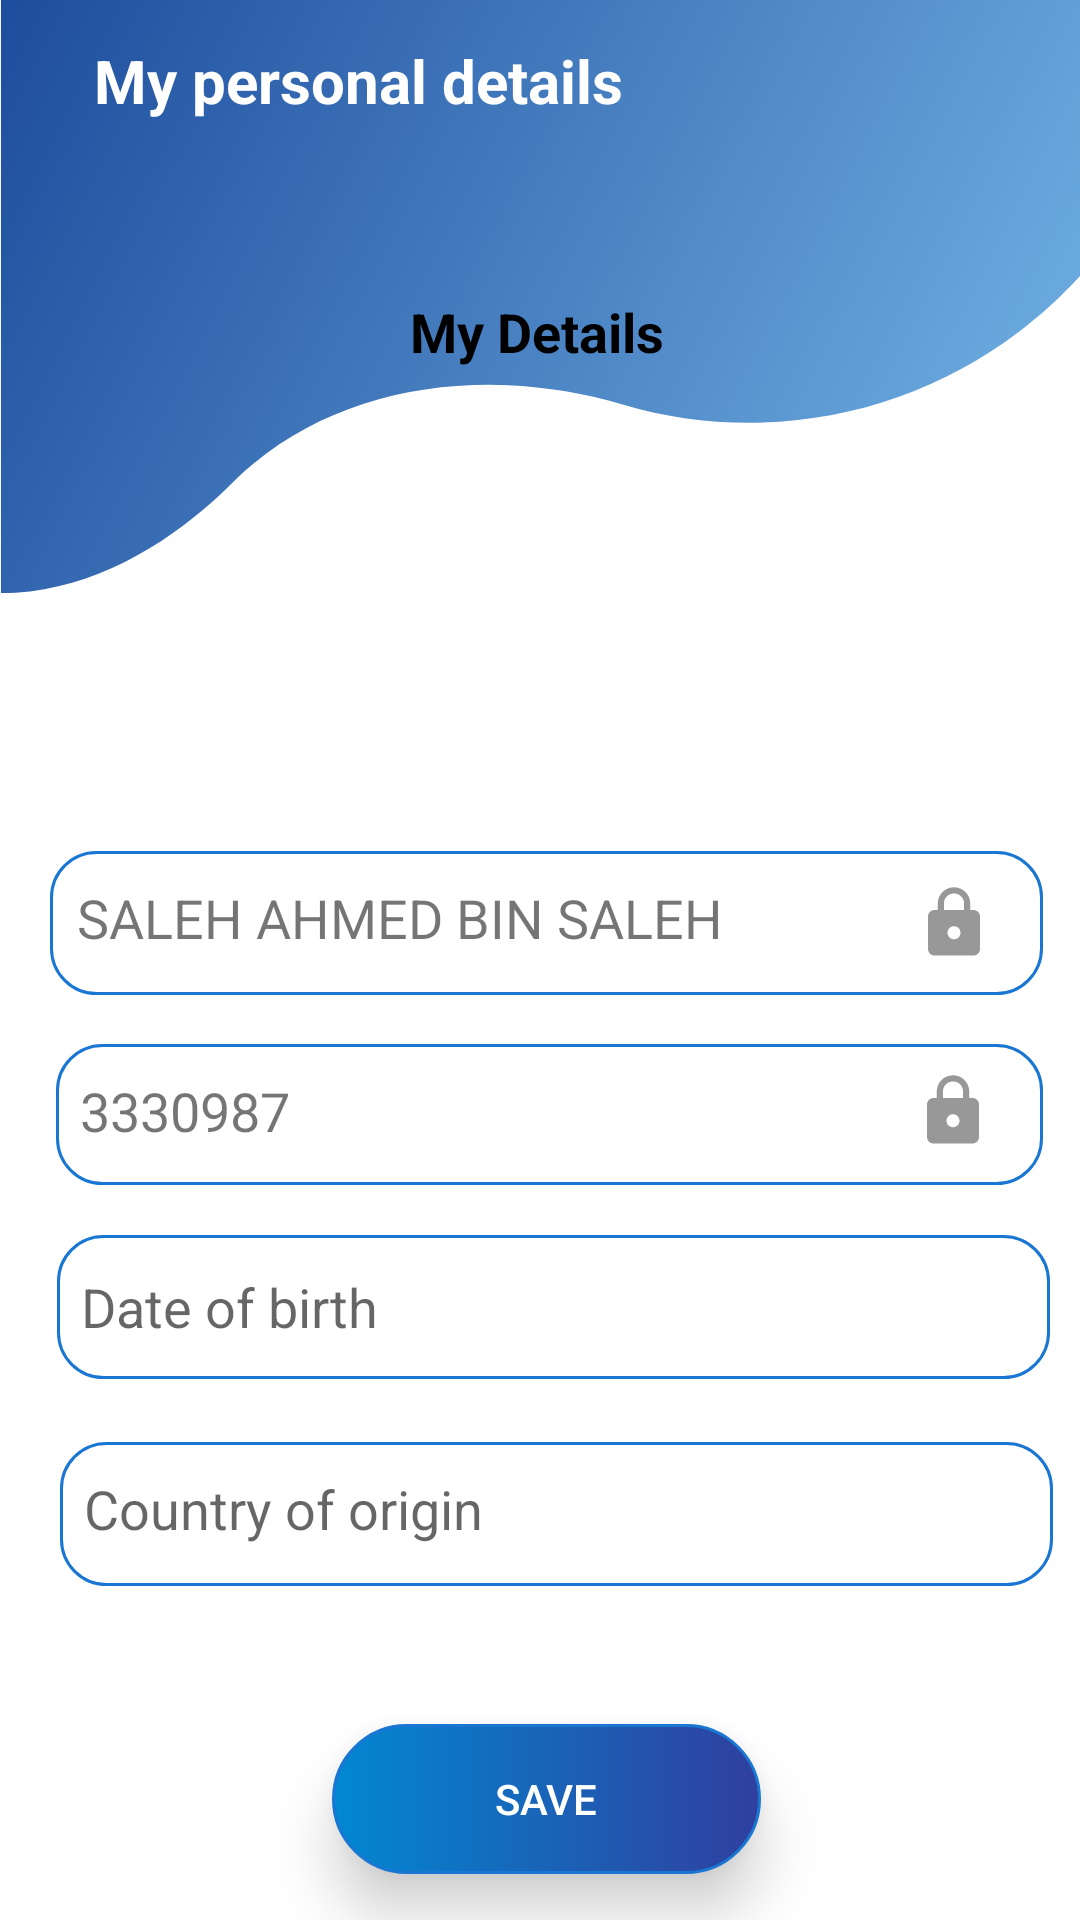

Reconstruct the res/layout file that produces this screen, plus the resources it refers to.
<!-- AndroidManifest.xml: application theme Theme.TraceTogether -->
<!-- res/layout/profile_page_personal_details.xml -->
<?xml version="1.0" encoding="utf-8"?>
<androidx.constraintlayout.widget.ConstraintLayout xmlns:android="http://schemas.android.com/apk/res/android"
    xmlns:app="http://schemas.android.com/apk/res-auto"
    xmlns:tools="http://schemas.android.com/tools"
    android:layout_width="match_parent"
    android:layout_height="match_parent"
    android:background="@drawable/wavetop"
    tools:context=".Application.Profile.User_Profile">


    <TextView
        android:id="@+id/textView25"
        android:layout_width="wrap_content"
        android:layout_height="wrap_content"
        android:text="My personal details"
        android:textColor="#FFFFFF"
        android:textSize="20sp"
        android:textStyle="bold"
        app:layout_constraintBottom_toBottomOf="parent"
        app:layout_constraintEnd_toEndOf="parent"
        app:layout_constraintHorizontal_bias="0.171"
        app:layout_constraintStart_toStartOf="parent"
        app:layout_constraintTop_toTopOf="parent"
        app:layout_constraintVertical_bias="0.022" />

    <androidx.constraintlayout.widget.ConstraintLayout
        android:id="@+id/constraintLayout4"
        android:layout_width="371dp"
        android:layout_height="474dp"
        android:background="@drawable/white_background"
        android:elevation="12dp"
        app:layout_constraintBottom_toBottomOf="parent"
        app:layout_constraintEnd_toEndOf="parent"
        app:layout_constraintHorizontal_bias="0.6"
        app:layout_constraintStart_toStartOf="parent"
        app:layout_constraintTop_toTopOf="parent"
        app:layout_constraintVertical_bias="0.498">

        <TextView
            android:id="@+id/textView38"
            android:layout_width="wrap_content"
            android:layout_height="wrap_content"
            android:text="My Details"
            android:textColor="#000000"
            android:textSize="18dp"
            android:textStyle="bold"
            app:layout_constraintBottom_toBottomOf="parent"
            app:layout_constraintEnd_toEndOf="parent"
            app:layout_constraintHorizontal_bias="0.498"
            app:layout_constraintStart_toStartOf="parent"
            app:layout_constraintTop_toTopOf="parent"
            app:layout_constraintVertical_bias="0.035" />

        <TextView
            android:id="@+id/textView44"
            android:layout_width="329dp"
            android:layout_height="47dp"
            android:background="@drawable/custome_input"
            android:paddingLeft="8dp"
            android:paddingTop="10dp"
            android:text="3330987"
            android:textSize="18sp"
            app:layout_constraintBottom_toBottomOf="parent"
            app:layout_constraintEnd_toEndOf="parent"
            app:layout_constraintHorizontal_bias="0.589"
            app:layout_constraintStart_toStartOf="parent"
            app:layout_constraintTop_toTopOf="parent"
            app:layout_constraintVertical_bias="0.621" />

        <TextView
            android:id="@+id/textView45"
            android:layout_width="331dp"
            android:layout_height="48dp"
            android:background="@drawable/custome_input"
            android:paddingLeft="9dp"
            android:paddingTop="10dp"
            android:text="@string/username_personal"
            android:textSize="18sp"
            app:layout_constraintBottom_toBottomOf="parent"
            app:layout_constraintEnd_toEndOf="parent"
            app:layout_constraintHorizontal_bias="0.567"
            app:layout_constraintStart_toStartOf="parent"
            app:layout_constraintTop_toTopOf="parent"
            app:layout_constraintVertical_bias="0.472" />

        <ImageView
            android:id="@+id/imageView11"
            android:layout_width="140dp"
            android:layout_height="116dp"
            app:layout_constraintBottom_toBottomOf="parent"
            app:layout_constraintEnd_toEndOf="parent"
            app:layout_constraintHorizontal_bias="0.497"
            app:layout_constraintStart_toStartOf="parent"
            app:layout_constraintTop_toTopOf="parent"
            app:layout_constraintVertical_bias="0.15"
            app:srcCompat="@drawable/profile_man" />

        <ImageView
            android:id="@+id/imageView13"
            android:layout_width="28dp"
            android:layout_height="26dp"
            app:layout_constraintBottom_toBottomOf="parent"
            app:layout_constraintEnd_toEndOf="parent"
            app:layout_constraintHorizontal_bias="0.904"
            app:layout_constraintStart_toStartOf="parent"
            app:layout_constraintTop_toTopOf="parent"
            app:layout_constraintVertical_bias="0.473"
            app:srcCompat="@drawable/ic_icon2_lock_24" />

        <ImageView
            android:id="@+id/imageView15"
            android:layout_width="28dp"
            android:layout_height="26dp"
            app:layout_constraintBottom_toBottomOf="parent"
            app:layout_constraintEnd_toEndOf="parent"
            app:layout_constraintHorizontal_bias="0.903"
            app:layout_constraintStart_toStartOf="parent"
            app:layout_constraintTop_toTopOf="parent"
            app:layout_constraintVertical_bias="0.613"
            app:srcCompat="@drawable/ic_icon2_lock_24" />

        <EditText
            android:id="@+id/editTextDate"
            android:layout_width="331dp"
            android:layout_height="48dp"
            android:background="@drawable/custome_input"
            android:ems="10"
            android:hint="Date of birth"
            android:inputType="date"
            android:paddingLeft="8dp"
            app:layout_constraintBottom_toBottomOf="parent"
            app:layout_constraintEnd_toEndOf="parent"
            app:layout_constraintHorizontal_bias="0.625"
            app:layout_constraintStart_toStartOf="parent"
            app:layout_constraintTop_toTopOf="parent"
            app:layout_constraintVertical_bias="0.772" />

        <TextView
            android:id="@+id/textView46"
            android:layout_width="331dp"
            android:layout_height="48dp"
            android:background="@drawable/custome_input"
            android:hint="Country of origin"
            android:paddingLeft="8dp"
            android:paddingTop="10dp"
            android:text=""
            android:textSize="18sp"
            app:layout_constraintBottom_toBottomOf="parent"
            app:layout_constraintEnd_toEndOf="parent"
            app:layout_constraintHorizontal_bias="0.65"
            app:layout_constraintStart_toStartOf="parent"
            app:layout_constraintTop_toTopOf="parent"
            app:layout_constraintVertical_bias="0.934" />

    </androidx.constraintlayout.widget.ConstraintLayout>

    <Button
        android:id="@+id/button7"
        android:layout_width="143dp"
        android:layout_height="50dp"
        android:background="@drawable/btn_shape"
        android:text="Save"
        android:elevation="12dp"
        android:stateListAnimator="@null"
        android:textColor="@color/white"
        app:layout_constraintBottom_toBottomOf="parent"
        app:layout_constraintEnd_toEndOf="parent"
        app:layout_constraintHorizontal_bias="0.51"
        app:layout_constraintStart_toStartOf="parent"
        app:layout_constraintTop_toBottomOf="@+id/constraintLayout4"
        app:layout_constraintVertical_bias="0.543" />
</androidx.constraintlayout.widget.ConstraintLayout>
<!-- resources referenced by this layout -->
<resources>
  <color name="white">#FFFFFFFF</color>
  <!-- drawable btn_shape (drawable) -->
  <?xml version="1.0" encoding="utf-8"?>
  <shape xmlns:android="http://schemas.android.com/apk/res/android">
  
      android:shape="rectangle">
  
      
  
      <stroke
          android:color="#1976D2"
          android:width="1dp"/>
  
      <corners
          android:topLeftRadius="45dp"
          android:topRightRadius="45dp"
          android:bottomLeftRadius="45dp"
          android:bottomRightRadius="45dp">
  
      </corners>
      <gradient
          android:startColor="#0288D1"
          android:endColor="#303F9F"/>
  
  </shape>
  <!-- drawable custome_input (drawable-v24) -->
  <?xml version="1.0" encoding="utf-8"?>
  <shape xmlns:android="http://schemas.android.com/apk/res/android"
      android:shape="rectangle"
      android:thickness="0dp"
      >
  <stroke android:width="1dp"
      android:color="#1976D2"
      />
      <corners android:radius="15dp"/>
  
  
  
  
  </shape>
  <!-- drawable ic_icon2_lock_24 (drawable-v24) -->
  <vector android:alpha="0.83" android:autoMirrored="true"
      android:height="24dp" android:tint="#828282"
      android:viewportHeight="24" android:viewportWidth="24"
      android:width="24dp" xmlns:android="http://schemas.android.com/apk/res/android">
      <path android:fillColor="@android:color/white" android:pathData="M18,8h-1L17,6c0,-2.76 -2.24,-5 -5,-5S7,3.24 7,6v2L6,8c-1.1,0 -2,0.9 -2,2v10c0,1.1 0.9,2 2,2h12c1.1,0 2,-0.9 2,-2L20,10c0,-1.1 -0.9,-2 -2,-2zM12,17c-1.1,0 -2,-0.9 -2,-2s0.9,-2 2,-2 2,0.9 2,2 -0.9,2 -2,2zM15.1,8L8.9,8L8.9,6c0,-1.71 1.39,-3.1 3.1,-3.1 1.71,0 3.1,1.39 3.1,3.1v2z"/>
  </vector>
  <!-- drawable wavetop: png bitmap (drawable-v24, 223582 bytes) -->
  <string name="username_personal">SALEH AHMED BIN SALEH</string>
  <style name="Theme.TraceTogether" parent="Theme.AppCompat.Light">
          
          <item name="colorPrimary">@color/purple_500</item>
          <item name="colorPrimaryVariant">@color/purple_700</item>
          <item name="colorOnPrimary">@color/white</item>
          
          <item name="colorSecondary">@color/teal_200</item>
          <item name="colorSecondaryVariant">@color/teal_700</item>
          <item name="colorOnSecondary">@color/black</item>
          
          <item name="android:statusBarColor" tools:targetApi="l">?attr/colorPrimaryVariant</item>
          
      </style>
  <color name="purple_500">#FF6200EE</color>
  <color name="purple_700">#FF3700B3</color>
  <color name="teal_200">#FF03DAC5</color>
  <color name="teal_700">#FF018786</color>
  <color name="black">#FF000000</color>
</resources>
